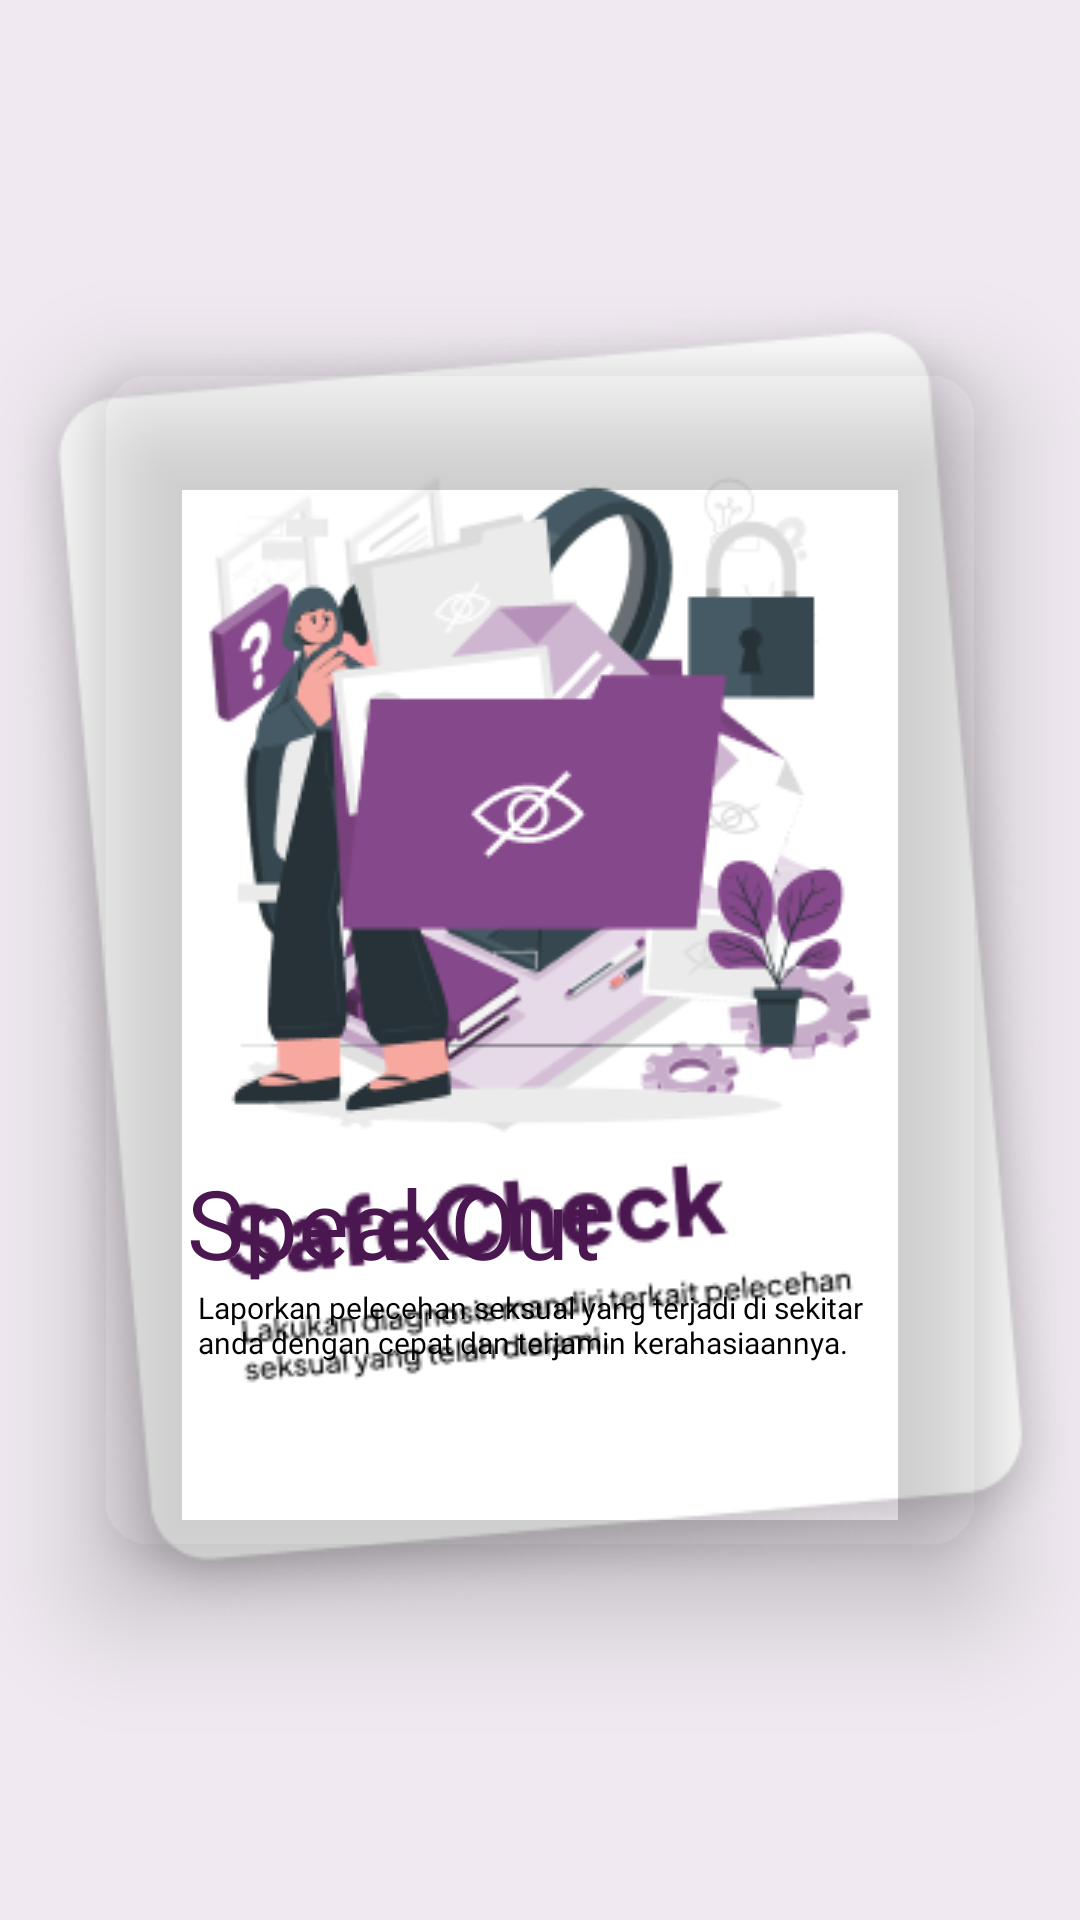

Write the Android layout XML for this screen, with the resource values it uses.
<!-- AndroidManifest.xml: application theme Theme.Hackjam -->
<!-- res/layout/onboard_2.xml -->
<?xml version="1.0" encoding="utf-8"?>
<FrameLayout xmlns:android="http://schemas.android.com/apk/res/android"
    android:layout_width="match_parent"
    android:layout_height="match_parent"
    xmlns:app="http://schemas.android.com/apk/res-auto"
    android:background="@color/violet_1">



    <ImageView
        android:layout_width="wrap_content"
        android:layout_height="wrap_content"
        android:layout_gravity="center"
        android:src="@drawable/onboard_bg1"
        android:elevation="20dp"/>

    <androidx.cardview.widget.CardView
        android:layout_width="300dp"
        android:layout_height="400dp"
        android:layout_gravity="center"
        app:cardElevation="21dp"
        app:cardCornerRadius="20dp"
        app:cardBackgroundColor="@android:color/transparent">

        <FrameLayout
            android:layout_width="300dp"
            android:layout_height="400dp"
            android:layout_gravity="center"
            android:background="@drawable/onboard_content_bg"
            android:elevation="20dp">

            <LinearLayout
                android:layout_width="253.33dp"
                android:layout_height="338dp"
                android:orientation="vertical"
                android:layout_gravity="center">

                <ImageView
                    android:layout_width="wrap_content"
                    android:layout_height="wrap_content"
                    android:src="@drawable/logo_onboard2"
                    android:textAlignment="center"/>

                <LinearLayout
                    android:layout_width="235dp"
                    android:layout_height="wrap_content"
                    android:layout_gravity="center">

                    <TextView
                        android:layout_width="wrap_content"
                        android:layout_height="wrap_content"
                        android:text="@string/speak_out"
                        android:textSize="32sp"
                        android:fontFamily="@font/pjs_bold"
                        android:textColor="@color/violet_8" />

                </LinearLayout>

                <LinearLayout
                    android:layout_width="228dp"
                    android:layout_height="wrap_content"
                    android:layout_gravity="center">

                    <TextView
                        android:layout_width="wrap_content"
                        android:layout_height="wrap_content"
                        android:text="@string/lapor"
                        android:textSize="10sp"
                        android:fontFamily="@font/pjs_bold"
                        android:textColor="@color/black" />

                </LinearLayout>

            </LinearLayout>


        </FrameLayout>

    </androidx.cardview.widget.CardView>

</FrameLayout>
<!-- resources referenced by this layout -->
<resources>
  <color name="black">#FF000000</color>
  <color name="violet_1">#f0e9f1</color>
  <color name="violet_8">#4b1750</color>
  <!-- drawable logo_onboard2: png bitmap (drawable, 16840 bytes) -->
  <!-- drawable onboard_bg1: png bitmap (drawable, 72357 bytes) -->
  <string name="lapor">Laporkan pelecehan seksual yang terjadi di sekitar anda dengan cepat dan terjamin kerahasiaannya.</string>
  <string name="speak_out">SpeakOut</string>
  <style name="Theme.Hackjam" parent="Base.Theme.Hackjam" />
  <style name="Base.Theme.Hackjam" parent="Theme.Material3.DayNight.NoActionBar">
          
  
          <item name="android:statusBarColor">#00000000</item>
      </style>
</resources>
